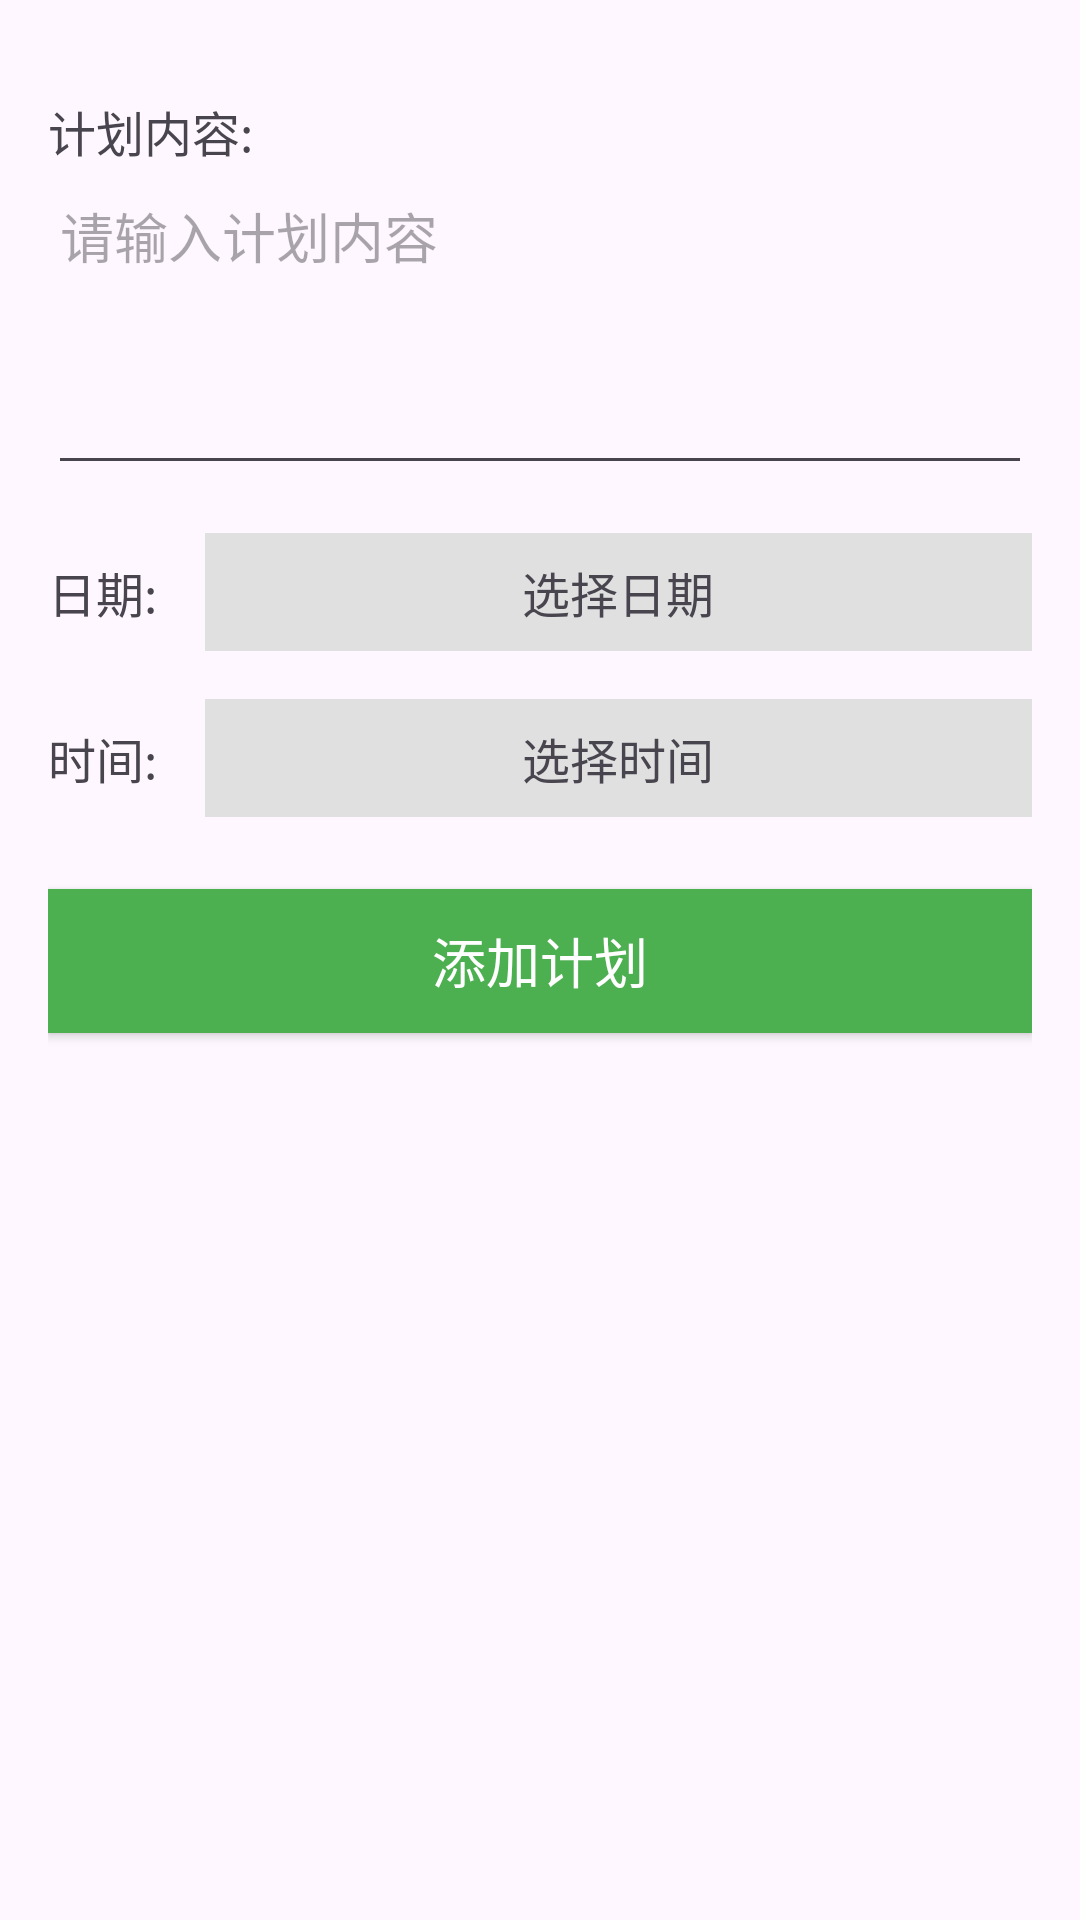

Layout XML and referenced resources for this Android screen:
<!-- AndroidManifest.xml: application theme Theme.TK -->
<!-- res/layout/activity_add_plan.xml -->
<?xml version="1.0" encoding="utf-8"?>
<LinearLayout xmlns:android="http://schemas.android.com/apk/res/android"
    android:layout_width="match_parent"
    android:layout_height="match_parent"
    android:orientation="vertical"
    android:padding="16dp">

    
    <TextView
        android:layout_width="wrap_content"
        android:layout_height="wrap_content"
        android:text="计划内容:"
        android:textSize="16sp"
        android:layout_marginTop="16dp"/>

    <EditText
        android:id="@+id/et_plan_content"
        android:layout_width="match_parent"
        android:layout_height="wrap_content"
        android:minLines="4"
        android:gravity="top"
        android:hint="请输入计划内容"/>

    <LinearLayout
        android:layout_width="match_parent"
        android:layout_height="wrap_content"
        android:orientation="horizontal"
        android:layout_marginTop="16dp">

        <TextView
            android:layout_width="wrap_content"
            android:layout_height="wrap_content"
            android:text="日期:"
            android:textSize="16sp"
            android:layout_gravity="center_vertical"/>

        <TextView
            android:id="@+id/tv_selected_date"
            android:layout_width="0dp"
            android:layout_height="wrap_content"
            android:layout_weight="1"
            android:text="选择日期"
            android:textSize="16sp"
            android:gravity="center"
            android:padding="8dp"
            android:background="#e0e0e0"
            android:layout_marginLeft="16dp"
            android:clickable="true"/>
    </LinearLayout>

    <LinearLayout
        android:layout_width="match_parent"
        android:layout_height="wrap_content"
        android:orientation="horizontal"
        android:layout_marginTop="16dp">

        <TextView
            android:layout_width="wrap_content"
            android:layout_height="wrap_content"
            android:text="时间:"
            android:textSize="16sp"
            android:layout_gravity="center_vertical"/>

        <TextView
            android:id="@+id/tv_selected_time"
            android:layout_width="0dp"
            android:layout_height="wrap_content"
            android:layout_weight="1"
            android:text="选择时间"
            android:textSize="16sp"
            android:gravity="center"
            android:padding="8dp"
            android:background="#e0e0e0"
            android:layout_marginLeft="16dp"
            android:clickable="true"/>
    </LinearLayout>

    <Button
        android:id="@+id/btn_send_plan"
        android:layout_width="match_parent"
        android:layout_height="wrap_content"
        android:text="添加计划"
        android:textSize="18sp"
        android:background="#4CAF50"
        android:textColor="#FFFFFF"
        android:layout_marginTop="24dp"/>

    
    <TextView
        android:id="@+id/tv_added_plan_info"
        android:layout_width="match_parent"
        android:layout_height="wrap_content"
        android:padding="16dp"
        android:background="#f0f0f0"
        android:textSize="16sp"
        android:visibility="gone"
        android:layout_marginTop="16dp"/>
</LinearLayout>
<!-- resources referenced by this layout -->
<resources>
  <style name="Theme.TK" parent="Base.Theme.TK" />
  <style name="Base.Theme.TK" parent="Theme.Material3.DayNight.NoActionBar">
          
          
      </style>
</resources>
